Dataset: seg_dataset (GitHub, sole12343/JLU-ONFH-Dataset). Classes: health, onfh.

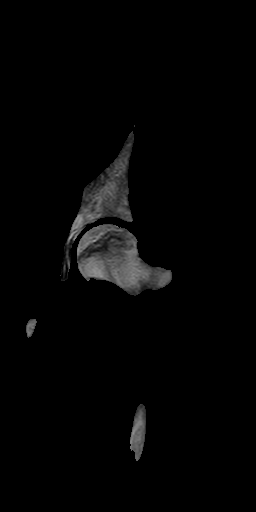
Label: onfh

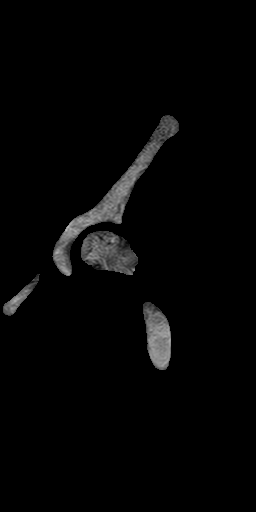
Label: onfh

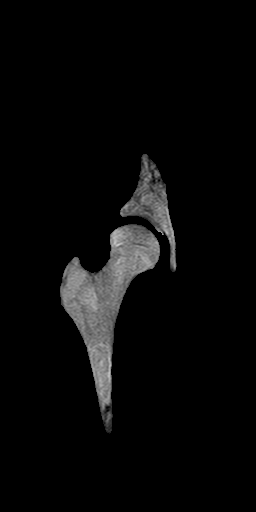
Label: health

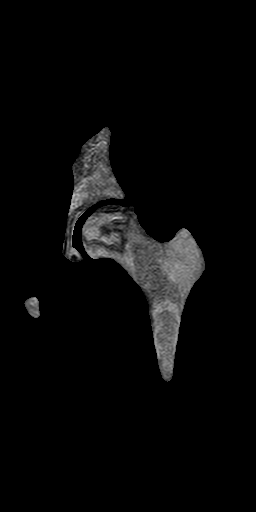
Label: onfh

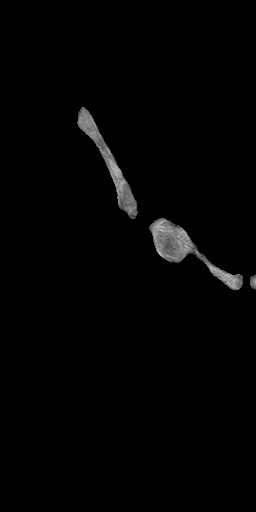
Label: health

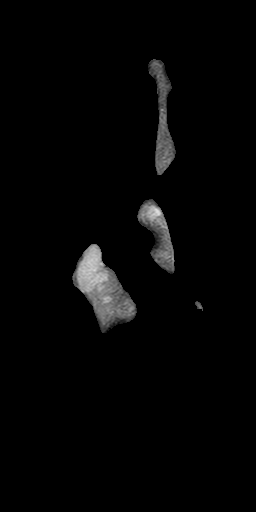
Label: health
